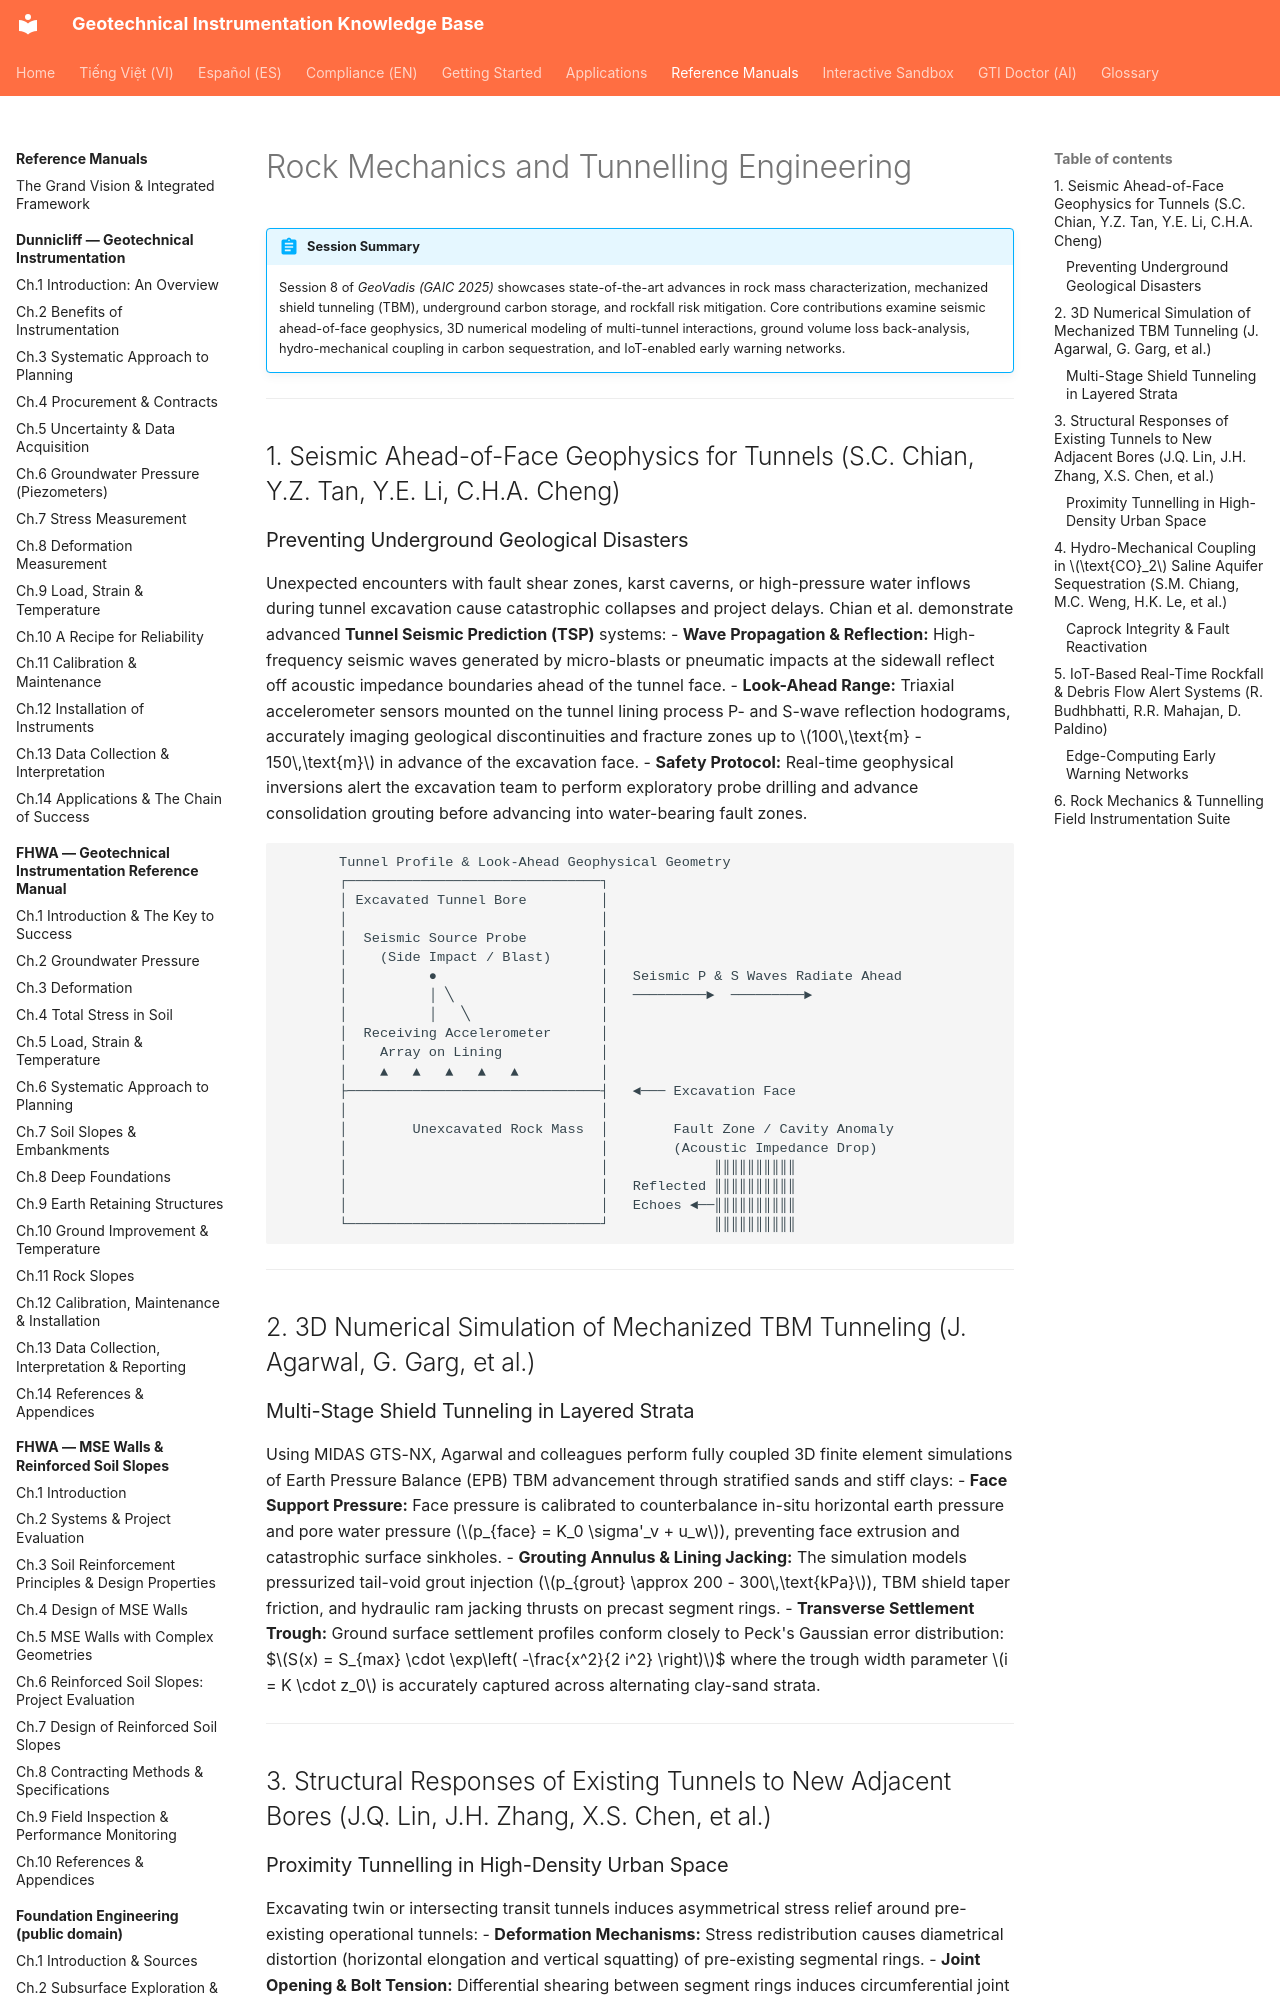

repository: geoinst/geoinst.github.io · page: reference-manuals/geovadis-vol2/chapter-03-rock-mechanics-tunnelling/index.html · generator: mkdocs

---
lang: en
lang_alt: vi/reference-manuals/geovadis-vol2/chapter-03-rock-mechanics-tunnelling/
---

# Rock Mechanics and Tunnelling Engineering

!!! abstract "Session Summary"
    Session 8 of *GeoVadis (GAIC 2025)* showcases state-of-the-art advances in rock mass characterization, mechanized shield tunneling (TBM), underground carbon storage, and rockfall risk mitigation. Core contributions examine seismic ahead-of-face geophysics, 3D numerical modeling of multi-tunnel interactions, ground volume loss back-analysis, hydro-mechanical coupling in carbon sequestration, and IoT-enabled early warning networks.

---

## 1. Seismic Ahead-of-Face Geophysics for Tunnels (S.C. Chian, Y.Z. Tan, Y.E. Li, C.H.A. Cheng)
